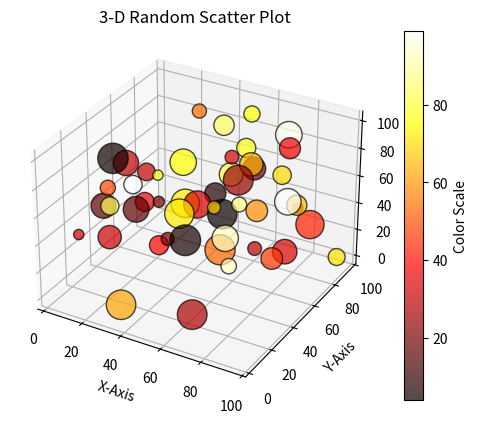

Here is the Python script that generated this plot:
import numpy as np
import matplotlib.pyplot as plt
from mpl_toolkits.mplot3d import Axes3D
np.random.seed(20)
x = np.random.rand(50) * 100
y = np.random.rand(50) * 100
z = np.random.rand(50) * 100
sizes = np.random.randint(50, 500, 50)
fig = plt.figure()
colors = np.random.randint(0, 100, 50)
ax = fig.add_subplot(111, projection = '3d')
scatter = ax.scatter(x, y, z, c=colors, s = sizes, cmap = 'hot', edgecolors = '#000000', alpha = 0.7)
fig.colorbar(scatter,ax= ax, label = 'Color Scale')
ax.set_xlabel('X-Axis')
ax.set_ylabel('Y-Axis')
ax.set_zlabel('Z-Axis')
plt.title("3-D Random Scatter Plot")
plt.grid()
plt.show()